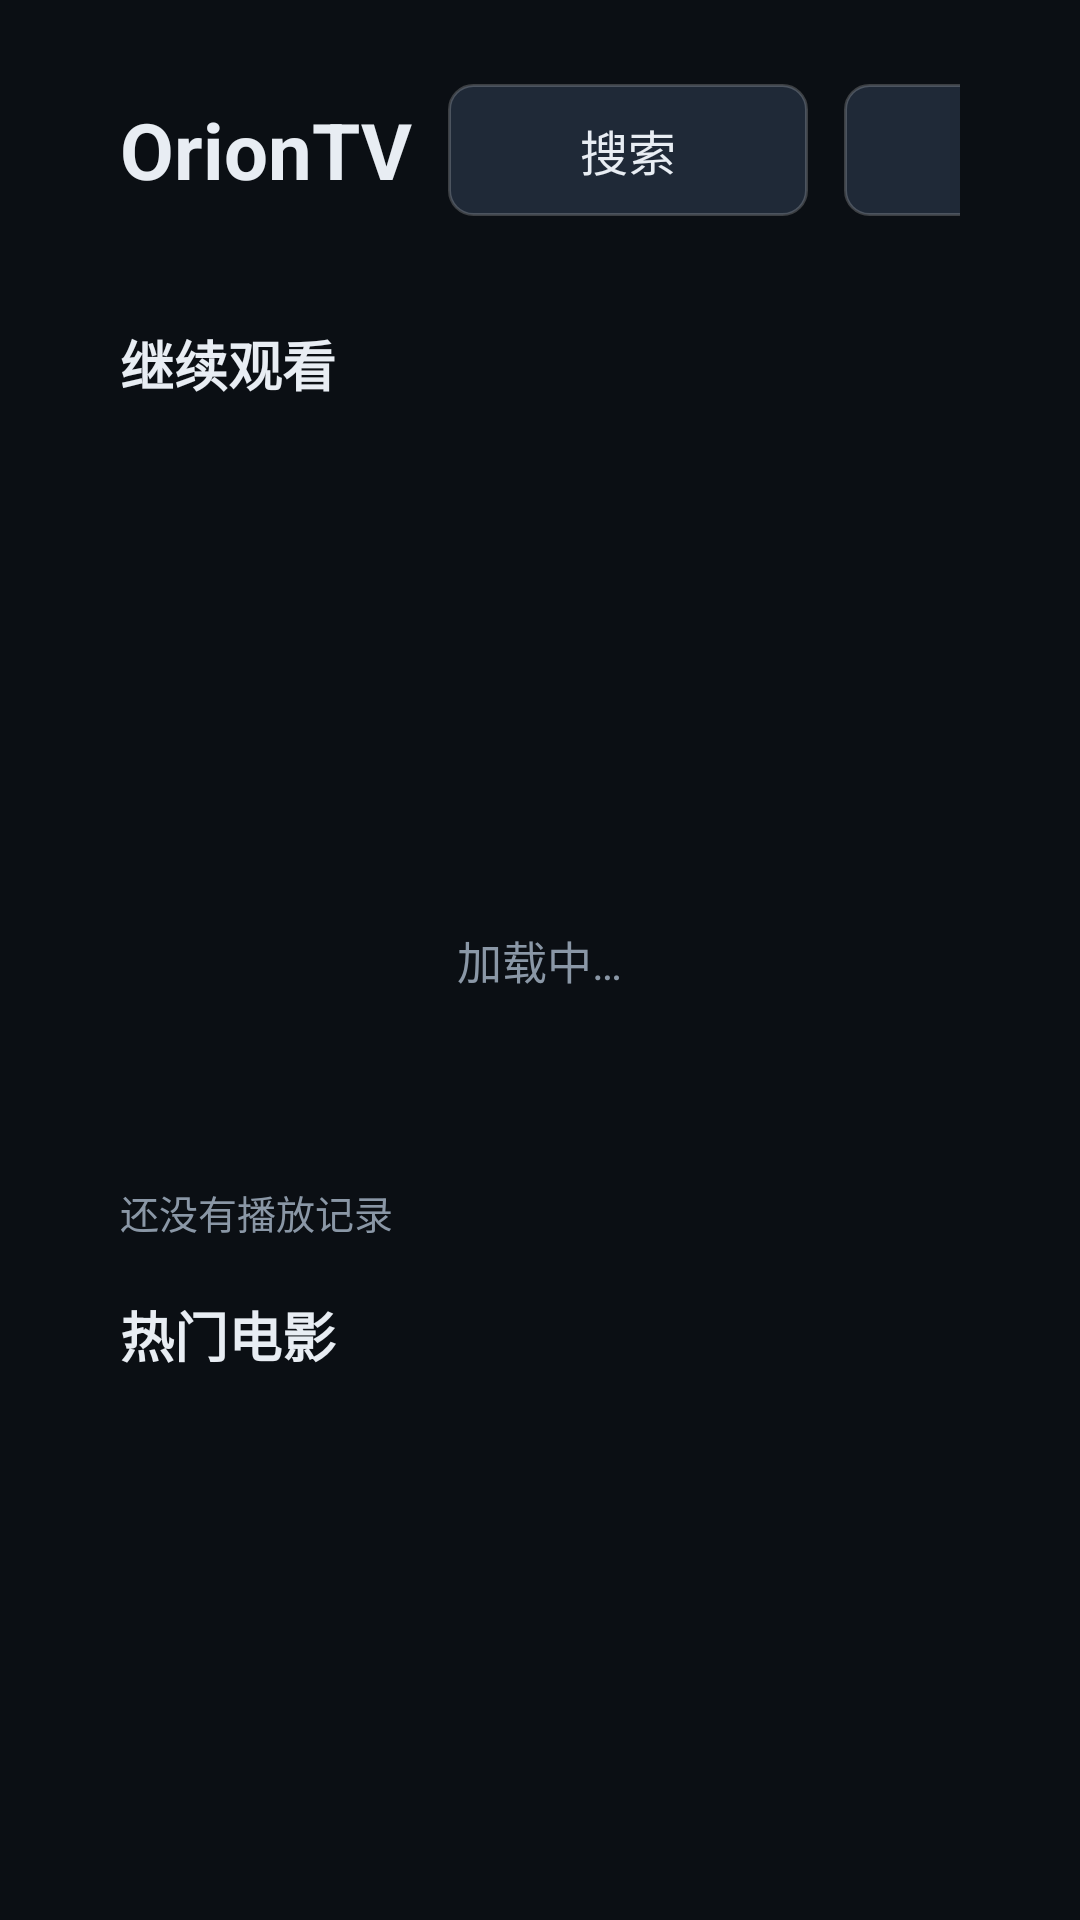

Write the Android layout XML for this screen, with the resource values it uses.
<!-- AndroidManifest.xml: application theme Theme.Legacy -->
<!-- res/layout/activity_home.xml -->
<?xml version="1.0" encoding="utf-8"?>
<FrameLayout xmlns:android="http://schemas.android.com/apk/res/android"
    android:layout_width="match_parent"
    android:layout_height="match_parent"
    android:background="@color/bg">

    <LinearLayout
        android:layout_width="match_parent"
        android:layout_height="match_parent"
        android:orientation="vertical"
        android:paddingLeft="40dp"
        android:paddingRight="40dp"
        android:paddingTop="28dp">

        <LinearLayout
            android:layout_width="match_parent"
            android:layout_height="wrap_content"
            android:gravity="center_vertical"
            android:orientation="horizontal">

            <TextView
                android:layout_width="wrap_content"
                android:layout_height="wrap_content"
                android:text="OrionTV"
                android:textColor="@color/text"
                android:textSize="26sp"
                android:textStyle="bold" />

            <TextView
                android:id="@+id/site"
                android:layout_width="0dp"
                android:layout_height="wrap_content"
                android:layout_marginLeft="12dp"
                android:layout_weight="1"
                android:ellipsize="end"
                android:maxLines="1"
                android:textColor="@color/textDim"
                android:textSize="13sp" />

            <TextView
                android:id="@+id/btnSearch"
                android:layout_width="120dp"
                android:layout_height="44dp"
                android:background="@drawable/btn_bg"
                android:focusable="true"
                android:gravity="center"
                android:text="搜索"
                android:textColor="@color/text"
                android:textSize="16sp" />

            <TextView
                android:id="@+id/btnSettings"
                android:layout_width="120dp"
                android:layout_height="44dp"
                android:layout_marginLeft="12dp"
                android:background="@drawable/btn_bg"
                android:focusable="true"
                android:gravity="center"
                android:text="设置"
                android:textColor="@color/text"
                android:textSize="16sp" />
        </LinearLayout>

        <ScrollView
            android:layout_width="match_parent"
            android:layout_height="match_parent"
            android:layout_marginTop="18dp"
            android:scrollbars="none">

            <LinearLayout
                android:layout_width="match_parent"
                android:layout_height="wrap_content"
                android:orientation="vertical"
                android:paddingBottom="32dp">

                <TextView
                    android:id="@+id/titleRecords"
                    style="@style/SectionTitle"
                    android:text="继续观看" />

                <androidx.recyclerview.widget.RecyclerView
                    android:id="@+id/listRecords"
                    android:layout_width="match_parent"
                    android:layout_height="250dp"
                    android:clipToPadding="false"
                    android:orientation="horizontal" />

                <TextView
                    android:id="@+id/emptyRecords"
                    android:layout_width="match_parent"
                    android:layout_height="wrap_content"
                    android:text="还没有播放记录"
                    android:textColor="@color/textDim"
                    android:textSize="13sp" />

                <TextView
                    style="@style/SectionTitle"
                    android:text="热门电影" />

                <androidx.recyclerview.widget.RecyclerView
                    android:id="@+id/listMovies"
                    android:layout_width="match_parent"
                    android:layout_height="250dp"
                    android:clipToPadding="false"
                    android:orientation="horizontal" />

                <TextView
                    style="@style/SectionTitle"
                    android:text="热门剧集" />

                <androidx.recyclerview.widget.RecyclerView
                    android:id="@+id/listTv"
                    android:layout_width="match_parent"
                    android:layout_height="250dp"
                    android:clipToPadding="false"
                    android:orientation="horizontal" />
            </LinearLayout>
        </ScrollView>
    </LinearLayout>

    <TextView
        android:id="@+id/loading"
        android:layout_width="wrap_content"
        android:layout_height="wrap_content"
        android:layout_gravity="center"
        android:text="加载中…"
        android:textColor="@color/textDim"
        android:textSize="15sp" />
</FrameLayout>
<!-- resources referenced by this layout -->
<resources>
  <color name="bg">#FF0B0F14</color>
  <color name="text">#FFE8EDF3</color>
  <color name="textDim">#FF8A97A6</color>
  <!-- drawable btn_bg (drawable) -->
  <?xml version="1.0" encoding="utf-8"?>
  <selector xmlns:android="http://schemas.android.com/apk/res/android">
      <item android:state_focused="true">
          <shape android:shape="rectangle">
              <solid android:color="#FF3B82F6" />
              <corners android:radius="8dp" />
          </shape>
      </item>
      <item android:state_pressed="true">
          <shape android:shape="rectangle">
              <solid android:color="#FF2563EB" />
              <corners android:radius="8dp" />
          </shape>
      </item>
      <item>
          <shape android:shape="rectangle">
              <solid android:color="#FF1F2937" />
              <corners android:radius="8dp" />
              <stroke android:width="1dp" android:color="#33FFFFFF" />
          </shape>
      </item>
  </selector>
  <style name="SectionTitle">
          <item name="android:layout_width">wrap_content</item>
          <item name="android:layout_height">wrap_content</item>
          <item name="android:layout_marginTop">18dp</item>
          <item name="android:layout_marginBottom">10dp</item>
          <item name="android:textColor">@color/text</item>
          <item name="android:textSize">18sp</item>
          <item name="android:textStyle">bold</item>
      </style>
  <style name="Theme.Legacy" parent="Theme.AppCompat.NoActionBar">
          <item name="android:windowBackground">@color/bg</item>
          <item name="android:colorBackground">@color/bg</item>
          <item name="android:textColor">@color/text</item>
          <item name="colorPrimary">@color/primary</item>
          <item name="colorAccent">@color/primary</item>
      </style>
  <color name="primary">#FF3B82F6</color>
</resources>
